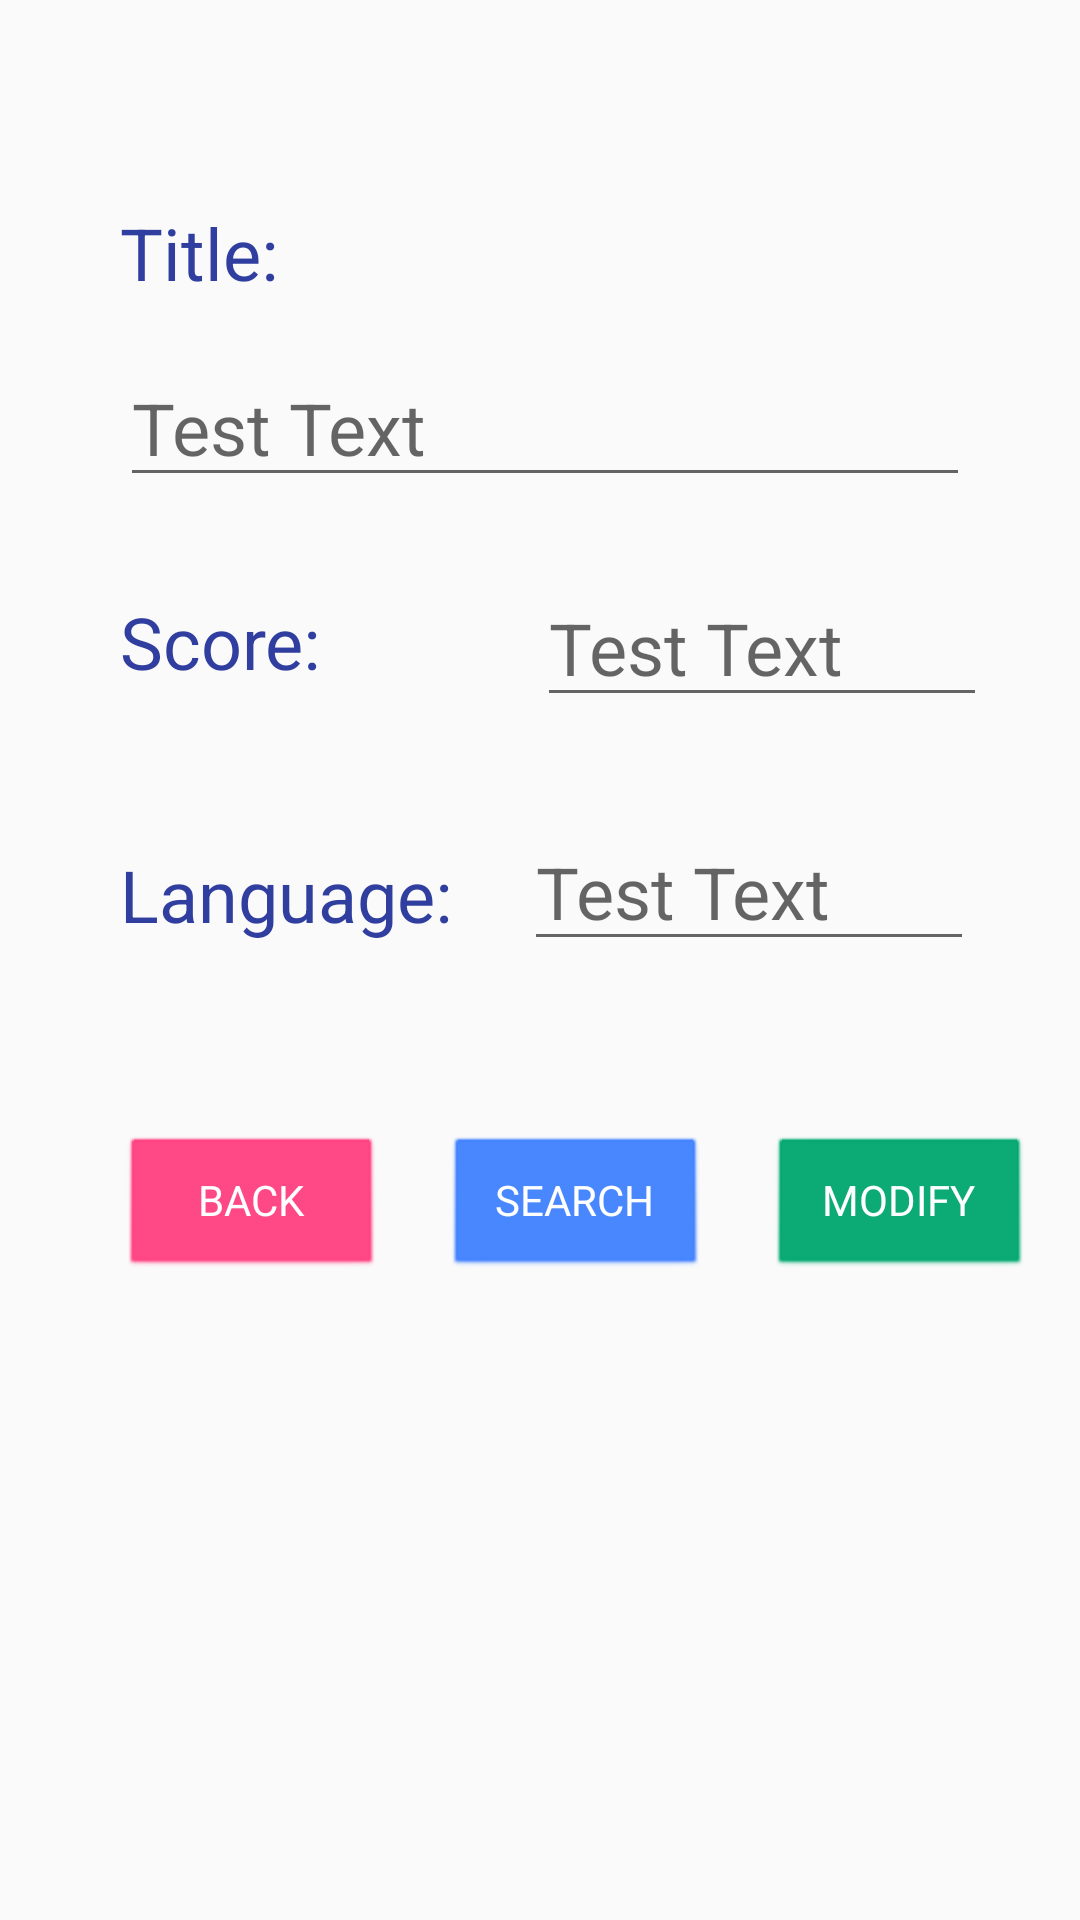

Write the Android layout XML for this screen, with the resource values it uses.
<!-- AndroidManifest.xml: application theme AppTheme -->
<!-- res/layout/modificar.xml -->
<?xml version="1.0" encoding="utf-8"?>
<android.support.constraint.ConstraintLayout xmlns:android="http://schemas.android.com/apk/res/android"
    xmlns:app="http://schemas.android.com/apk/res-auto"
    xmlns:tools="http://schemas.android.com/tools"
    android:id="@+id/linearLayout2"
    android:layout_width="match_parent"
    android:layout_height="match_parent">

    <TextView
        android:id="@+id/idField"
        android:layout_width="wrap_content"
        android:layout_height="wrap_content"
        android:layout_marginEnd="161dp"
        android:layout_marginStart="163dp"
        android:layout_marginTop="32dp"
        android:text="@string/textoPrueba"
        android:visibility="invisible"
        app:layout_constraintEnd_toEndOf="parent"
        app:layout_constraintHorizontal_bias="0.0"
        app:layout_constraintStart_toStartOf="parent"
        app:layout_constraintTop_toTopOf="parent" />


    <TextView
        android:id="@+id/editText3"
        android:layout_width="wrap_content"
        android:layout_height="wrap_content"
        android:layout_marginStart="40dp"
        android:layout_marginTop="68dp"
        android:hint="@string/textoPrueba"
        android:inputType="none"
        android:text="@string/name"
        android:textSize="24sp"
        app:layout_constraintStart_toStartOf="parent"
        app:layout_constraintTop_toTopOf="parent"
        style="@style/textColor"/>

    <EditText
        android:id="@+id/searchNameField"
        android:layout_width="wrap_content"
        android:layout_height="wrap_content"
        android:layout_marginStart="40dp"
        android:layout_marginTop="16dp"
        android:ems="10"
        android:hint="@string/textoPrueba"
        android:inputType="textPersonName"
        android:textSize="24sp"
        app:layout_constraintStart_toStartOf="parent"
        app:layout_constraintTop_toBottomOf="@+id/editText3" />

    <TextView
        android:id="@+id/textView5"
        android:layout_width="wrap_content"
        android:layout_height="wrap_content"
        android:layout_marginStart="40dp"
        android:layout_marginTop="32dp"
        android:text="@string/amount"
        android:textSize="24sp"
        app:layout_constraintStart_toStartOf="parent"
        app:layout_constraintTop_toBottomOf="@+id/searchNameField"
        style="@style/textColor"/>

    <EditText
        android:id="@+id/amountInput"
        android:layout_width="150dp"
        android:layout_height="wrap_content"
        android:layout_marginStart="72dp"
        android:layout_marginTop="24dp"
        android:ems="10"
        android:hint="@string/textoPrueba"
        android:inputType="number|numberDecimal"
        android:textSize="24sp"
        app:layout_constraintStart_toEndOf="@+id/textView5"
        app:layout_constraintTop_toBottomOf="@+id/searchNameField" />

    <TextView
        android:id="@+id/textView6"
        android:layout_width="wrap_content"
        android:layout_height="wrap_content"
        android:layout_marginStart="40dp"
        android:layout_marginTop="52dp"
        android:text="@string/species"
        android:textSize="24sp"
        app:layout_constraintStart_toStartOf="parent"
        app:layout_constraintTop_toBottomOf="@+id/textView5"
        style="@style/textColor"/>

    <EditText
        android:id="@+id/speciesInput"
        android:layout_width="150dp"
        android:layout_height="wrap_content"
        android:layout_marginStart="24dp"
        android:layout_marginTop="32dp"
        android:ems="10"
        android:hint="@string/textoPrueba"
        android:inputType="textPersonName"
        android:textSize="24sp"
        app:layout_constraintStart_toEndOf="@+id/textView6"
        app:layout_constraintTop_toBottomOf="@+id/amountInput" />

    <Button
        android:id="@+id/button7"
        android:layout_width="wrap_content"
        android:layout_height="wrap_content"
        android:layout_marginStart="40dp"
        android:layout_marginTop="64dp"
        android:onClick="goBack"
        android:text="@string/back"
        app:layout_constraintStart_toStartOf="parent"
        app:layout_constraintTop_toBottomOf="@+id/textView6"
        style="@style/buttonDelete"/>

    <Button
        android:id="@+id/button3"
        android:layout_width="wrap_content"
        android:layout_height="wrap_content"
        android:layout_marginStart="20dp"
        android:layout_marginTop="64dp"
        android:onClick="searchNameFish"
        android:text="@string/search"
        app:layout_constraintStart_toEndOf="@+id/button7"
        app:layout_constraintTop_toBottomOf="@+id/textView6"
        style="@style/buttonAdd"/>

    <Button
        android:id="@+id/modiButton"
        android:layout_width="wrap_content"
        android:layout_height="wrap_content"
        android:layout_marginStart="20dp"
        android:layout_marginTop="64dp"
        android:onClick="modifyFish"
        android:text="@string/modify"
        app:layout_constraintStart_toEndOf="@+id/button3"
        app:layout_constraintTop_toBottomOf="@+id/textView6"
        style="@style/buttonModify"/>

</android.support.constraint.ConstraintLayout>
<!-- resources referenced by this layout -->
<resources>
  <string name="amount">Score: </string>
  <string name="back">Back</string>
  <string name="modify">Modify</string>
  <string name="name">Title: </string>
  <string name="search">Search</string>
  <string name="species">Language: </string>
  <string name="textoPrueba">Test Text</string>
  <style name="buttonAdd" parent="@android:style/Widget.Button">
          <item name="android:backgroundTint">@color/colorAdd</item>
          <item name="android:textColor">@color/white</item>
          <item name="android:textAllCaps">true</item>
      </style>
  <style name="buttonDelete" parent="@android:style/Widget.Button">
          <item name="android:backgroundTint">@color/colorDelete</item>
          <item name="android:textColor">@color/white</item>
          <item name="android:textAllCaps">true</item>
          <item name="android:buttonCornerRadius">5dp</item>
      </style>
  <style name="buttonModify" parent="@android:style/Widget.Button">
          <item name="android:backgroundTint">@color/colorModify</item>
          <item name="android:textColor">@color/white</item>
          <item name="android:textAllCaps">true</item>
      </style>
  <style name="textColor" parent="TextAppearance.AppCompat">
          <item name="android:textColor">@color/colorPrimaryDark</item>
      </style>
  <style name="AppTheme" parent="Theme.AppCompat.Light.DarkActionBar">
          
          <item name="colorPrimary">@color/colorPrimaryDark</item>
          <item name="colorPrimaryDark">@color/colorPrimary</item>
          <item name="colorAccent">@color/colorAccent</item>
      </style>
  <color name="colorAdd">#4081ff</color>
  <color name="colorDelete">#FF4081</color>
  <color name="colorModify">#00a76e</color>
  <color name="colorPrimaryDark">#303F9F</color>
  <color name="colorPrimary">#3F51B5</color>
  <color name="colorAccent">#FF4081</color>
  <!-- not gathered from this repository: default colours our renderer supplied (Android Studio template values) -->
  <color name="white">#FFFFFFFF</color>
</resources>
